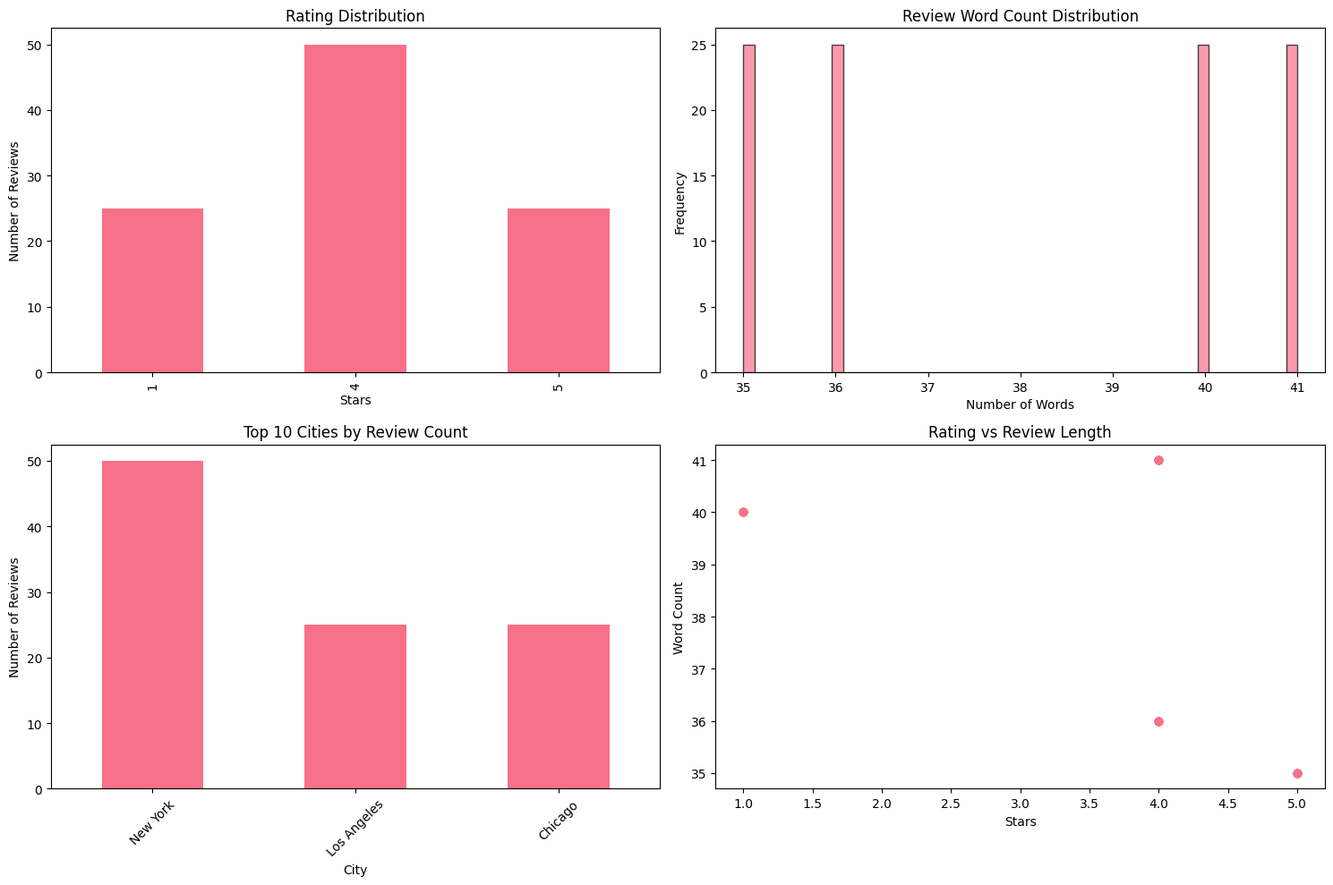

This figure's Python source:
import pandas as pd
import numpy as np
import json
import matplotlib.pyplot as plt
import seaborn as sns
from collections import Counter
import re
from datetime import datetime
import warnings
warnings.filterwarnings('ignore')

# Set up plotting style
plt.style.use('default')
sns.set_palette("husl")

class RestaurantReviewAnalyzer:
    def __init__(self):
        self.business_data = None
        self.review_data = None
        self.restaurant_reviews = None
        
    def load_yelp_data(self, business_file_path, review_file_path):
        """
        Load Yelp Academic Dataset files
        Download from: https://www.yelp.com/dataset
        """
        print("Loading business data...")
        # Load business data (JSON lines format)
        businesses = []
        with open(business_file_path, 'r', encoding='utf-8') as f:
            for line in f:
                businesses.append(json.loads(line))
        
        self.business_data = pd.DataFrame(businesses)
        print(f"Loaded {len(self.business_data)} businesses")
        
        # Filter for restaurants only
        restaurant_mask = self.business_data['categories'].str.contains('Restaurant', na=False, case=False)
        restaurants = self.business_data[restaurant_mask].copy()
        restaurant_ids = set(restaurants['business_id'])
        
        print(f"Found {len(restaurants)} restaurants")
        
        print("Loading review data...")
        # Load reviews (this might take a while - the file is large)
        reviews = []
        count = 0
        with open(review_file_path, 'r', encoding='utf-8') as f:
            for line in f:
                review = json.loads(line)
                # Only keep reviews for restaurants
                if review['business_id'] in restaurant_ids:
                    reviews.append(review)
                    count += 1
                    if count % 10000 == 0:
                        print(f"Loaded {count} restaurant reviews...")
                # Limit for testing - remove this line for full dataset
                if count >= 50000:  # Start with 50k reviews for development
                    break
        
        self.review_data = pd.DataFrame(reviews)
        print(f"Loaded {len(self.review_data)} restaurant reviews")
        
        # Merge restaurant info with reviews
        self.restaurant_reviews = self.review_data.merge(
            restaurants[['business_id', 'name', 'categories', 'city', 'state']], 
            on='business_id', 
            how='left'
        )
        
        return self.restaurant_reviews
    
    def load_sample_data(self):
        """
        Create sample data for development/testing
        Use this if you don't have the Yelp dataset yet
        """
        print("Creating sample restaurant review data...")
        
        sample_reviews = [
            {
                'business_id': 'rest_001',
                'text': 'Amazing food quality! The pasta was perfectly cooked and the sauce was incredible. Service was a bit slow though, waited 20 minutes for our appetizer. The atmosphere was cozy and romantic, perfect for date night. A bit pricey but worth it.',
                'stars': 4,
                'name': 'Bella Vista Italian',
                'categories': 'Italian, Restaurants',
                'city': 'New York'
            },
            {
                'business_id': 'rest_002', 
                'text': 'Terrible experience. Food was cold and tasteless. The chicken was dry and seemed reheated. Our server was rude and ignored us most of the night. The restaurant was dirty and outdated. Way overpriced for what you get. Never coming back!',
                'stars': 1,
                'name': 'Golden Dragon Chinese',
                'categories': 'Chinese, Restaurants',
                'city': 'Los Angeles'
            },
            {
                'business_id': 'rest_003',
                'text': 'Great casual spot! The burgers are juicy and flavorful. Fast and friendly service. The place gets pretty loud during peak hours but has a fun vibe. Very reasonable prices for the portion sizes. Perfect for families.',
                'stars': 4,
                'name': 'Downtown Burger Co',
                'categories': 'Burgers, American, Restaurants', 
                'city': 'Chicago'
            },
            {
                'business_id': 'rest_004',
                'text': 'Outstanding fine dining experience. Every dish was a work of art and tasted incredible. The service was impeccable - attentive without being intrusive. Beautiful upscale ambiance with dim lighting and elegant decor. Expensive but justified.',
                'stars': 5,
                'name': 'Le Bernardin NYC',
                'categories': 'French, Fine Dining, Restaurants',
                'city': 'New York'
            }
        ]
        
        # Duplicate and modify to create more sample data
        extended_reviews = []
        for i, review in enumerate(sample_reviews * 25):  # 100 sample reviews
            modified_review = review.copy()
            modified_review['review_id'] = f"review_{i:03d}"
            modified_review['user_id'] = f"user_{i % 20:03d}"  # 20 different users
            extended_reviews.append(modified_review)
        
        self.restaurant_reviews = pd.DataFrame(extended_reviews)
        print(f"Created {len(self.restaurant_reviews)} sample reviews")
        return self.restaurant_reviews
    
    def basic_eda(self):
        """
        Perform basic exploratory data analysis
        """
        if self.restaurant_reviews is None:
            print("No data loaded. Please load data first.")
            return
            
        print("=== BASIC STATISTICS ===")
        print(f"Total reviews: {len(self.restaurant_reviews)}")
        print(f"Unique restaurants: {self.restaurant_reviews['business_id'].nunique()}")
        print(f"Average rating: {self.restaurant_reviews['stars'].mean():.2f}")
        print(f"Rating distribution:")
        print(self.restaurant_reviews['stars'].value_counts().sort_index())
        
        print("\n=== REVIEW LENGTH ANALYSIS ===")
        self.restaurant_reviews['text_length'] = self.restaurant_reviews['text'].str.len()
        self.restaurant_reviews['word_count'] = self.restaurant_reviews['text'].str.split().str.len()
        
        print(f"Average review length: {self.restaurant_reviews['text_length'].mean():.0f} characters")
        print(f"Average word count: {self.restaurant_reviews['word_count'].mean():.0f} words")
        
        # Create visualizations
        fig, axes = plt.subplots(2, 2, figsize=(15, 10))
        
        # Rating distribution
        self.restaurant_reviews['stars'].value_counts().sort_index().plot(kind='bar', ax=axes[0,0])
        axes[0,0].set_title('Rating Distribution')
        axes[0,0].set_xlabel('Stars')
        axes[0,0].set_ylabel('Number of Reviews')
        
        # Review length distribution
        axes[0,1].hist(self.restaurant_reviews['word_count'], bins=50, edgecolor='black', alpha=0.7)
        axes[0,1].set_title('Review Word Count Distribution')
        axes[0,1].set_xlabel('Number of Words')
        axes[0,1].set_ylabel('Frequency')
        
        # Top cities
        if 'city' in self.restaurant_reviews.columns:
            top_cities = self.restaurant_reviews['city'].value_counts().head(10)
            top_cities.plot(kind='bar', ax=axes[1,0])
            axes[1,0].set_title('Top 10 Cities by Review Count')
            axes[1,0].set_xlabel('City')
            axes[1,0].set_ylabel('Number of Reviews')
            axes[1,0].tick_params(axis='x', rotation=45)
        
        # Rating vs word count
        axes[1,1].scatter(self.restaurant_reviews['stars'], self.restaurant_reviews['word_count'], alpha=0.5)
        axes[1,1].set_title('Rating vs Review Length')
        axes[1,1].set_xlabel('Stars')
        axes[1,1].set_ylabel('Word Count')
        
        plt.tight_layout()
        plt.show()
        
    def preprocess_text(self, text):
        """
        Basic text preprocessing
        """
        # Convert to lowercase
        text = text.lower()
        
        # Remove special characters but keep punctuation that might be important for sentiment
        text = re.sub(r'[^a-zA-Z0-9\s\.\!\?]', ' ', text)
        
        # Remove extra whitespace
        text = ' '.join(text.split())
        
        return text
    
    def create_processed_dataset(self):
        """
        Create a cleaned dataset ready for ML
        """
        if self.restaurant_reviews is None:
            print("No data loaded. Please load data first.")
            return None
            
        print("Processing text data...")
        
        # Create processed dataset
        processed_df = self.restaurant_reviews.copy()
        
        # Preprocess text
        processed_df['processed_text'] = processed_df['text'].apply(self.preprocess_text)
        
        # Create binary sentiment labels (for initial testing)
        processed_df['sentiment'] = processed_df['stars'].apply(
            lambda x: 'positive' if x >= 4 else ('negative' if x <= 2 else 'neutral')
        )
        
        processed_df['text_length'] = processed_df['text'].str.len()
        processed_df['word_count'] = processed_df['text'].str.split().str.len()
        processed_df['exclamation_count'] = processed_df['text'].str.count(r'!')
        processed_df['question_count'] = processed_df['text'].str.count(r'\?')
        
        print(f"Processed {len(processed_df)} reviews")
        print(f"Sentiment distribution:")
        print(processed_df['sentiment'].value_counts())
        
        return processed_df

# Usage example:
if __name__ == "__main__":
    analyzer = RestaurantReviewAnalyzer()
    
    # Load real Yelp data from workspace folder
    try:
        reviews_df = analyzer.load_yelp_data(
            'yelp_academic_dataset_business.json',
            'yelp_academic_dataset_review.json'
        )
        print("✅ Successfully loaded Yelp dataset!")
    except FileNotFoundError as e:
        print(f"❌ Yelp files not found: {e}")
        print("Falling back to sample data...")
        reviews_df = analyzer.load_sample_data()
    
    # Run basic analysis
    analyzer.basic_eda()
    
    # Create processed dataset
    processed_reviews = analyzer.create_processed_dataset()
    
